Run: headless pygame with SDL's dummy video driver; simulated clock (each Clock.tick advances the game by its frame time, no real sleeping); random seed 0; keys injected as events and as key.get_pressed() state; no mouse input.
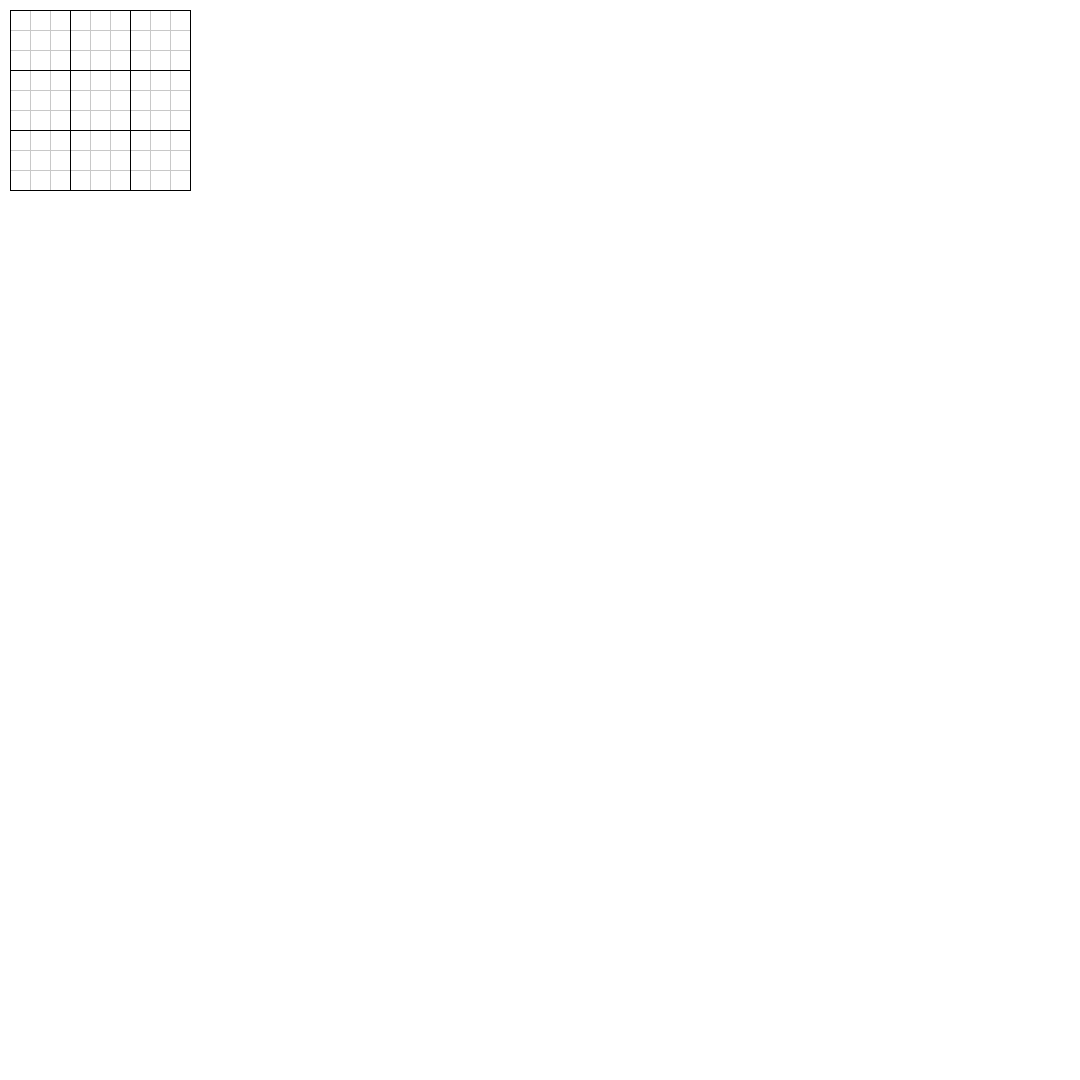
Frame 1 of 4 · flips 1–60 · no input
Frame 2 of 4 · flips 61–180 · tapped SPACE, RETURN · held RIGHT (→), D · screen unchanged from frame 1, image omitted
Frame 3 of 4 · flips 181–300 · held DOWN (↓), S · screen unchanged from frame 2, image omitted
Frame 4 of 4 · flips 301–420 · held LEFT (←), A, UP (↑), W · screen unchanged from frame 3, image omitted

The pygame program that drew these frames:

import pygame, sys
from pygame.locals import *

# BUILD UP DIMENSIONS FROM SMALLEST UNIT TO PREVENT ROUNDING ERROR

# small grid dimensions
SMALL_CELL_SIZE = 20
SMALL_SQUARE_SIZE = SMALL_CELL_SIZE * 3
SMALL_DIMENSION = SMALL_SQUARE_SIZE * 3

# large grid dimensions
LARGE_CELL_SIZE = SMALL_CELL_SIZE * 3
LARGE_SQUARE_SIZE = LARGE_CELL_SIZE * 3
LARGE_DIMENSION = LARGE_SQUARE_SIZE * 3

# window dimensions
WINDOW_DIMENSION = LARGE_DIMENSION * 2


FPSCLOCK = pygame.time.Clock()
DISPLAY = pygame.display.set_mode((WINDOW_DIMENSION, WINDOW_DIMENSION))

BLACK = (0, 0, 0)
WHITE = (255,255,255)
GRAY = (200, 200, 200)

FPS = 10

def draw_small_grid(x, y):
    """ draw a small grid starting at (x, y) coordinates """
    # draw little lines
    for i in range(y, SMALL_DIMENSION + y, SMALL_CELL_SIZE): # vertical
        pygame.draw.line(DISPLAY, GRAY, (i,y), (i, SMALL_DIMENSION+y))
    for j in range (x, SMALL_DIMENSION + x, SMALL_CELL_SIZE): # horizontal
        pygame.draw.line(DISPLAY, GRAY, (x,j), (SMALL_DIMENSION+x, j))

    # draw thick lines
    for i in range(y, SMALL_DIMENSION + y + 1, SMALL_SQUARE_SIZE): # vertical
        pygame.draw.line(DISPLAY, BLACK, (i,y), (i, SMALL_DIMENSION+y))
    for j in range (x, SMALL_DIMENSION + x + 1, SMALL_SQUARE_SIZE): # horizontal
        pygame.draw.line(DISPLAY, BLACK, (x,j), (SMALL_DIMENSION+x, j))

    return None

    
def main():
    pygame.init()
    pygame.display.set_caption('Pls work') 
    
    DISPLAY.fill(WHITE)
    draw_small_grid(10,10)
    
    while True:
        for event in pygame.event.get():
            if event.type == QUIT:
                pygame.quit()
                sys.exit()
        pygame.display.update()
        FPSCLOCK.tick(FPS)   
        
        
if __name__ == '__main__':
    main()
